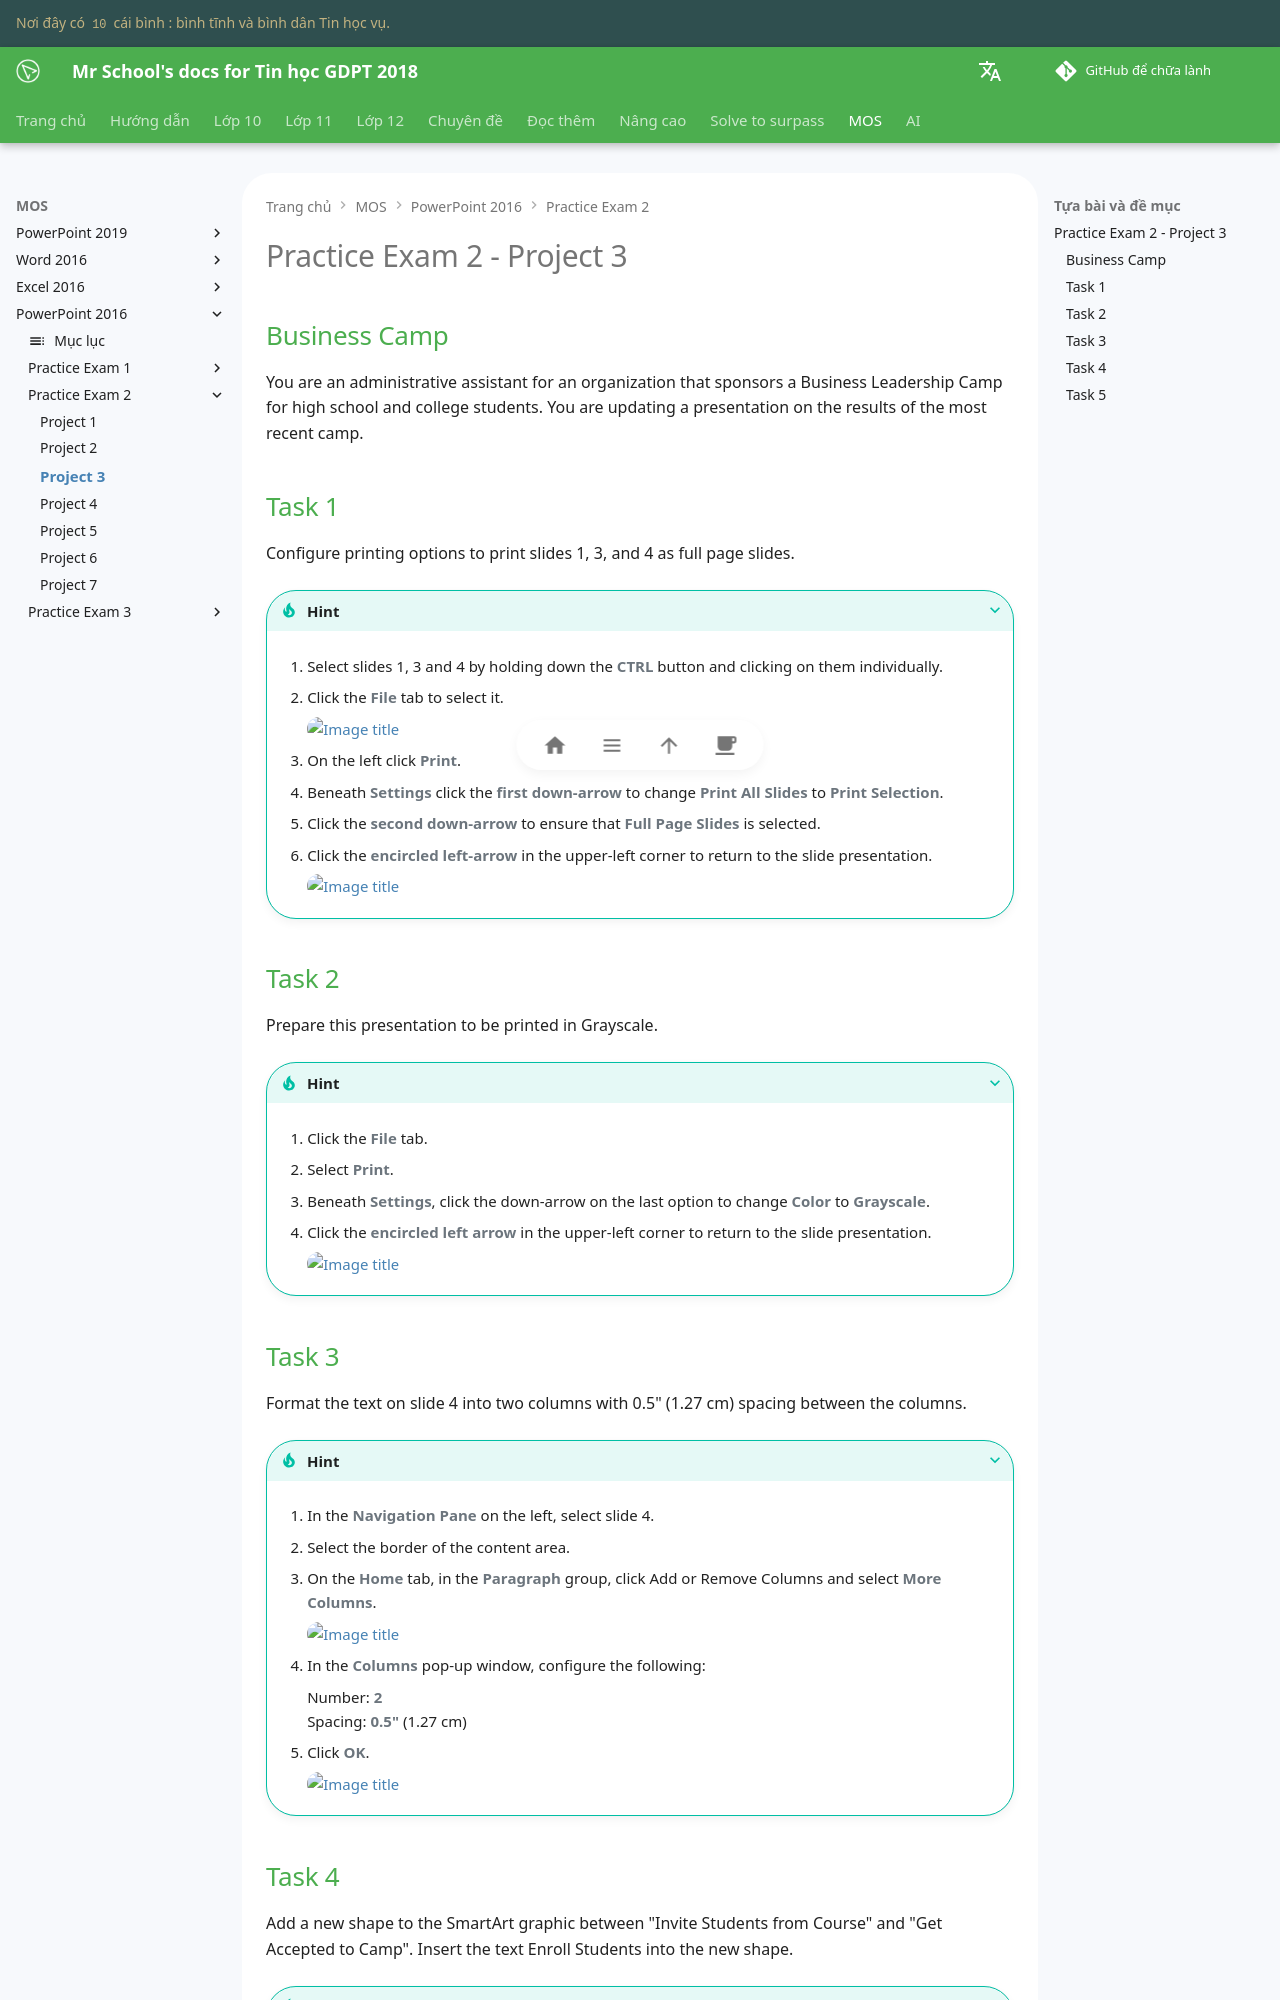

repository: vtchitruong/vtchitruong.github.io · page: en/mos/powerpoint-2016/exam-2/project-3/index.html · generator: mkdocs

# Practice Exam 2 - Project 3

## Business Camp
You are an administrative assistant for an organization that sponsors a Business Leadership Camp for high school and college students. You are updating a presentation on the results of the most recent camp.

## Task 1
 
Configure printing options to print slides 1, 3, and 4 as full page slides.

???+ Tip "Hint"

    1. Select slides 1, 3 and 4 by holding down the **CTRL** button and clicking on them individually.

    2. Click the **File** tab to select it.

        ![Image title](https://lh3.googleusercontent.com/pw/AIL4fc8BZmianDVjRc4dl3oqQ0Ii993JLyTnm6sn_KTVCcCJo1c4j2NmPCI7BWjmaJlDf5n-RmOhq3cyNJK8dgX18y7zXnj_0V-QiFLReWmpcZEh_W-7Y3eW=w320){ loading=lazy }

    3. On the left click **Print**.

    4. Beneath **Settings** click the **first down-arrow** to change **Print All Slides** to **Print Selection**.

    5. Click the **second down-arrow** to ensure that **Full Page Slides** is selected.

    6. Click the **encircled left-arrow** in the upper-left corner to return to the slide presentation.

        ![Image title](https://lh3.googleusercontent.com/pw/AIL4fc93NyioX0yD-UmRR-qJo5_YD0sX_zm6paQSN5AMMKIciGyfw_H_YzE9OeEFzkvQApNGnScUVpLf954eDNx7fxza8h9IvQKDSMZT5qln5VijSPIyxECv=w360){ loading=lazy }

## Task 2

Prepare this presentation to be printed in Grayscale.

???+ Tip "Hint"

    1. Click the **File** tab.

    2. Select **Print**.

    3. Beneath **Settings**, click the down-arrow on the last option to change **Color** to **Grayscale**.

    4. Click the **encircled left arrow** in the upper-left corner to return to the slide presentation.

        ![Image title](https://lh3.googleusercontent.com/pw/AIL4fc-fSJGc314r-9lESD0_Q5-fC-mXX4k8gglhB7xJbsbrbxpjbWbDaRv5WAa6SS7OZriChRr0jInlADAjHTsDNpfgCRxnpa8Z61ppvu7rJyYpjQ414YNO=w360){ loading=lazy }

## Task 3

Format the text on slide 4 into two columns with 0.5" (1.27 cm) spacing between the columns.

???+ Tip "Hint"

    1. In the **Navigation Pane** on the left, select slide 4.

    2. Select the border of the content area.

    3. On the **Home** tab, in the **Paragraph** group, click Add or Remove Columns and select **More Columns**.

        ![Image title](https://lh3.googleusercontent.com/pw/AIL4fc_8wf0K5zXS_VJz4xW3syjJtmC2nyweItwF7cnU-HV-JvzBUymI7Qj7MI00-JW0pxWt6NXQ002GwNf0c7mZWgzWG8s83cE6Jq0l6vconREeGnKF8qTx=w600){ loading=lazy }


    4. In the **Columns** pop-up window, configure the following:

        Number: **2**  
        Spacing: **0.5"** (1.27 cm)

    5. Click **OK**.

        ![Image title](https://lh3.googleusercontent.com/pw/AIL4fc8MbOqblz3r2ehZgJLdjKv5ZAp4_JZewZPDBxh7OyH6Il6j8gd4WygGdJwkwtCOOhMeFlwHbjBnEixdBSKAK6SYeHSIPzTfXzpkE4kJQD_y96iABtip=w280){ loading=lazy }
